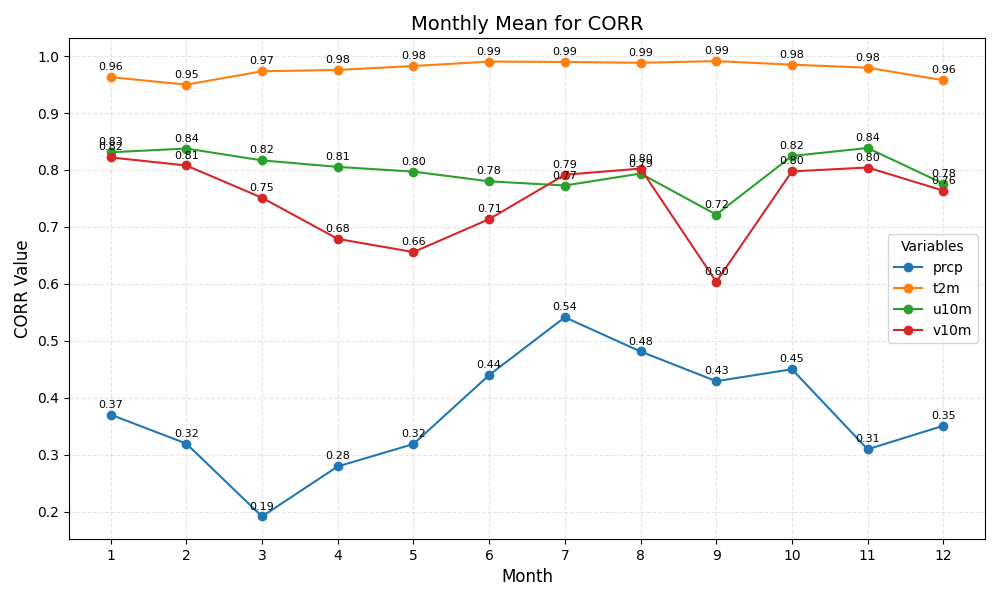

The file beside this chart, header and first rows:
month	prcp	t2m	u10m	v10m
1	0.37	0.96	0.83	0.82
2	0.32	0.95	0.84	0.81
3	0.19	0.97	0.82	0.75
4	0.28	0.98	0.81	0.68
5	0.32	0.98	0.80	0.66
6	0.44	0.99	0.78	0.71
7	0.54	0.99	0.77	0.79
8	0.48	0.99	0.79	0.80
9	0.43	0.99	0.72	0.60
10	0.45	0.98	0.82	0.80
11	0.31	0.98	0.84	0.80
12	0.35	0.96	0.78	0.76
